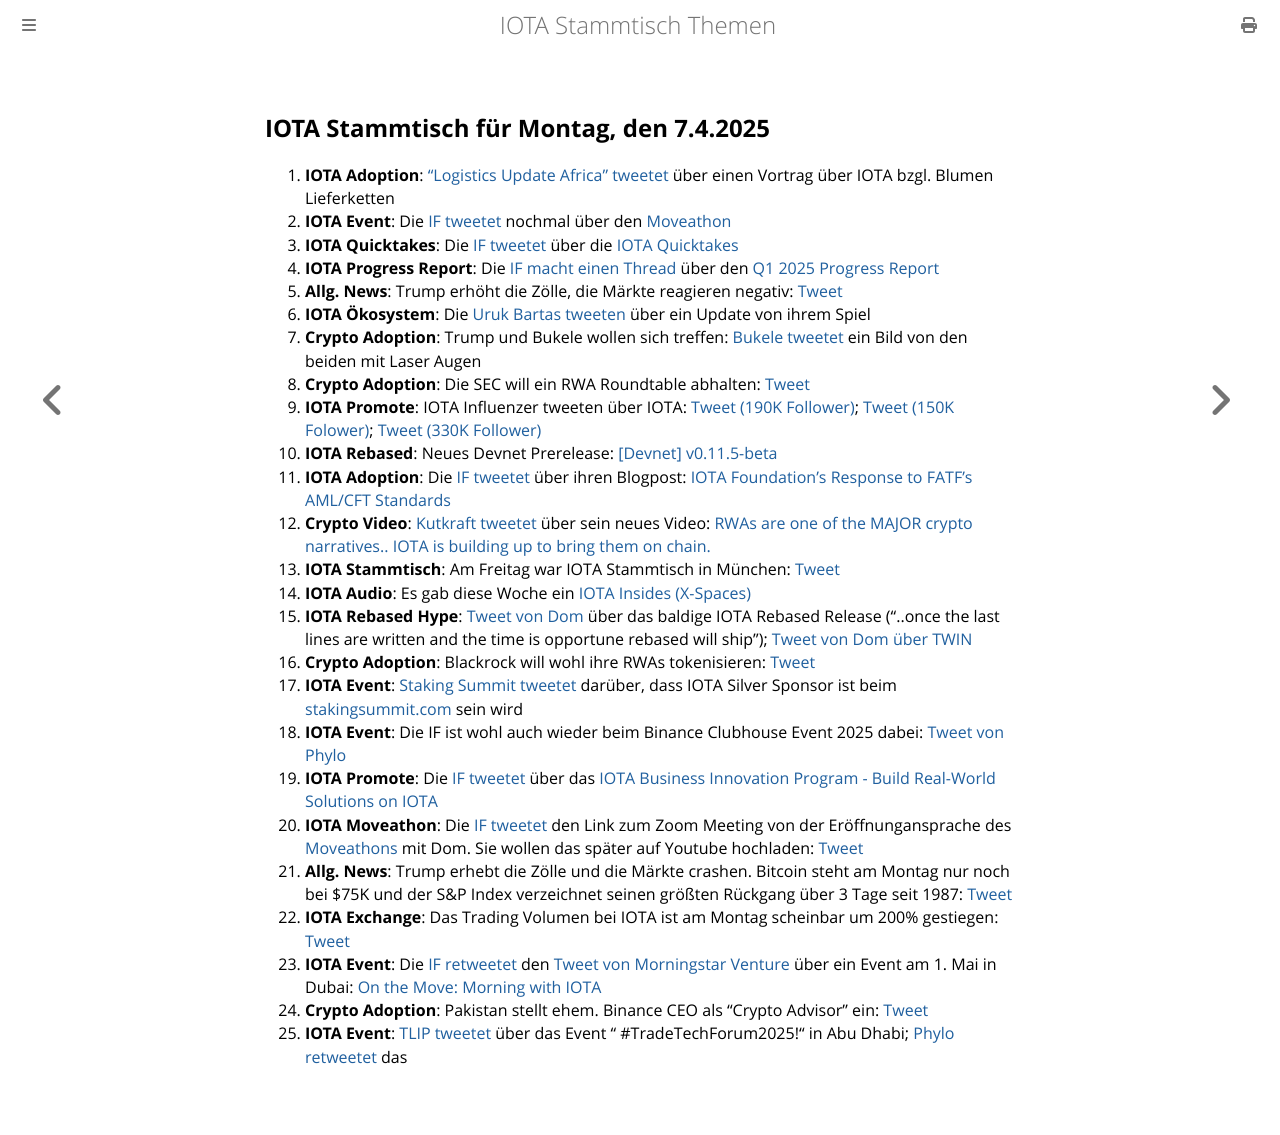

repository: iota-community/community-events · page: stammtisch/2025-04-07/index.html · generator: mdbook

## IOTA Stammtisch für Montag, den 7.4.2025

1. **IOTA Adoption**: ["Logistics Update Africa" tweetet](https://x.com/LogUpdateAfrica/status/1906700801386639724) über einen Vortrag über IOTA bzgl. Blumen Lieferketten
2. **IOTA Event**: Die [IF tweetet](https://x.com/iota/status/1906693093446852659) nochmal über den [Moveathon](https://www.moveathon.build/)
3. **IOTA Quicktakes**: Die [IF tweetet](https://x.com/iota/status/1906738368194465853) über die [IOTA Quicktakes](https://x.com/iota/status/1906738368194465853)
4. **IOTA Progress Report**: Die [IF macht einen Thread](https://x.com/iota/status/1907055355214872923) über den [Q1 2025 Progress Report](https://blog.iota.org/q12025-progress-report/)
5. **Allg. News**: Trump erhöht die Zölle, die Märkte reagieren negativ: [Tweet](https://x.com/HKCMNews/status/1907698023095795873)
6. **IOTA Ökosystem**: Die [Uruk Bartas tweeten](https://x.com/UrukBartas/status/1907460993623457841) über ein Update von ihrem Spiel
7. **Crypto Adoption**: Trump und Bukele wollen sich treffen: [Bukele tweetet](https://x.com/BitcoinMagazine/status/1907515168768008301) ein Bild von den beiden mit Laser Augen
8. **Crypto Adoption**: Die SEC will ein RWA Roundtable abhalten: [Tweet](https://x.com/RWAwatchlist_/status/1907421312793948337)
9. **IOTA Promote**: IOTA Influenzer tweeten über IOTA: [Tweet (190K Follower)](https://x.com/mominsaqib/status/1907744889028358263); [Tweet (150K Folower)](https://x.com/TeddyCleps/status/1908027961489465845); [Tweet (330K Follower)](https://x.com/ByCoinvo/status/1908905034429223142)
10. **IOTA Rebased**: Neues Devnet Prerelease: [[Devnet] v0.11.5-beta ](https://github.com/iotaledger/iota/releases/tag/v0.11.5-beta)
11. **IOTA Adoption**: Die [IF tweetet](https://x.com/iota/status/1907780130375627087) über ihren Blogpost: [IOTA Foundation's Response to FATF’s AML/CFT Standards](https://blog.iota.org/fatf-aml-cft-standards-response/)
12. **Crypto Video**: [Kutkraft tweetet](https://x.com/kutkraft/status/1908060978346078714) über sein neues Video: [RWAs are one of the MAJOR crypto narratives.. IOTA is building up to bring them on chain.](https://www.youtube.com/watch?v=pp2Xnak6gqA)
13. **IOTA Stammtisch**: Am Freitag war IOTA Stammtisch in München: [Tweet](https://x.com/IotaMunchen/status/1907096215629463581)
14. **IOTA Audio**: Es gab diese Woche ein [IOTA Insides (X-Spaces)](https://x.com/Webvince3/status/1907893291435090419)
15. **IOTA Rebased Hype**: [Tweet von Dom](https://x.com/DomSchiener/status/1907744992849740235) über das baldige IOTA Rebased Release ("..once the last lines are written and the time is opportune rebased will ship"); [Tweet von Dom über TWIN](https://x.com/DomSchiener/status/1908163674516103674)
16. **Crypto Adoption**: Blackrock will wohl ihre RWAs tokenisieren: [Tweet](https://x.com/Dynamo_Patrick/status/1907590882129522831)
17. **IOTA Event**: [Staking Summit tweetet](https://x.com/StakingSummit/status/1908098519065313651) darüber, dass IOTA Silver Sponsor ist beim [stakingsummit.com](https://www.stakingsummit.com/) sein wird
18. **IOTA Event**: Die IF ist wohl auch wieder beim Binance Clubhouse Event 2025 dabei: [Tweet von Phylo](https://x.com/PhyloIota/status/1908169722685972506)
19. **IOTA Promote**: Die [IF tweetet](https://x.com/iota/status/1908153978761748526) über das [IOTA Business Innovation Program - Build Real-World Solutions on IOTA](https://blog.iota.org/iota-business-innovation-program/)
20. **IOTA Moveathon**: Die [IF tweetet](https://x.com/iota/status/1909147588663591309) den Link zum Zoom Meeting von der Eröffnungansprache des [Moveathons](https://www.moveathon.build/) mit Dom. Sie wollen das später auf Youtube hochladen: [Tweet](https://x.com/iota/status/1909151140530299035)
21. **Allg. News**: Trump erhebt die Zölle und die Märkte crashen. Bitcoin steht am Montag nur noch bei $75K und der S&P Index verzeichnet seinen größten Rückgang über 3 Tage seit 1987: [Tweet](https://x.com/unusual_whales/status/1909004135162417467)
22. **IOTA Exchange**: Das Trading Volumen bei IOTA ist am Montag scheinbar um 200% gestiegen: [Tweet](https://x.com/tanglelytics/status/1909139096745705779)
23. **IOTA Event**: Die [IF retweetet](https://x.com/iota/status/1909211802912649721) den [Tweet von Morningstar Venture](https://x.com/Morningstar_VC/status/1909195702229721241) über ein Event am 1. Mai in Dubai: [On the Move: Morning with IOTA](https://t.co/ZUYZrVldPb)
24. **Crypto Adoption**: Pakistan stellt ehem. Binance CEO als "Crypto Advisor" ein: [Tweet](https://x.com/BitcoinMagazine/status/1909239532173570185)
25. **IOTA Event**: [TLIP tweetet](https://x.com/TLIP_io/status/1909221940113399976) über das Event " #TradeTechForum2025!" in Abu Dhabi; [Phylo retweetet](https://x.com/PhyloIota/status/1909244991341580724) das
